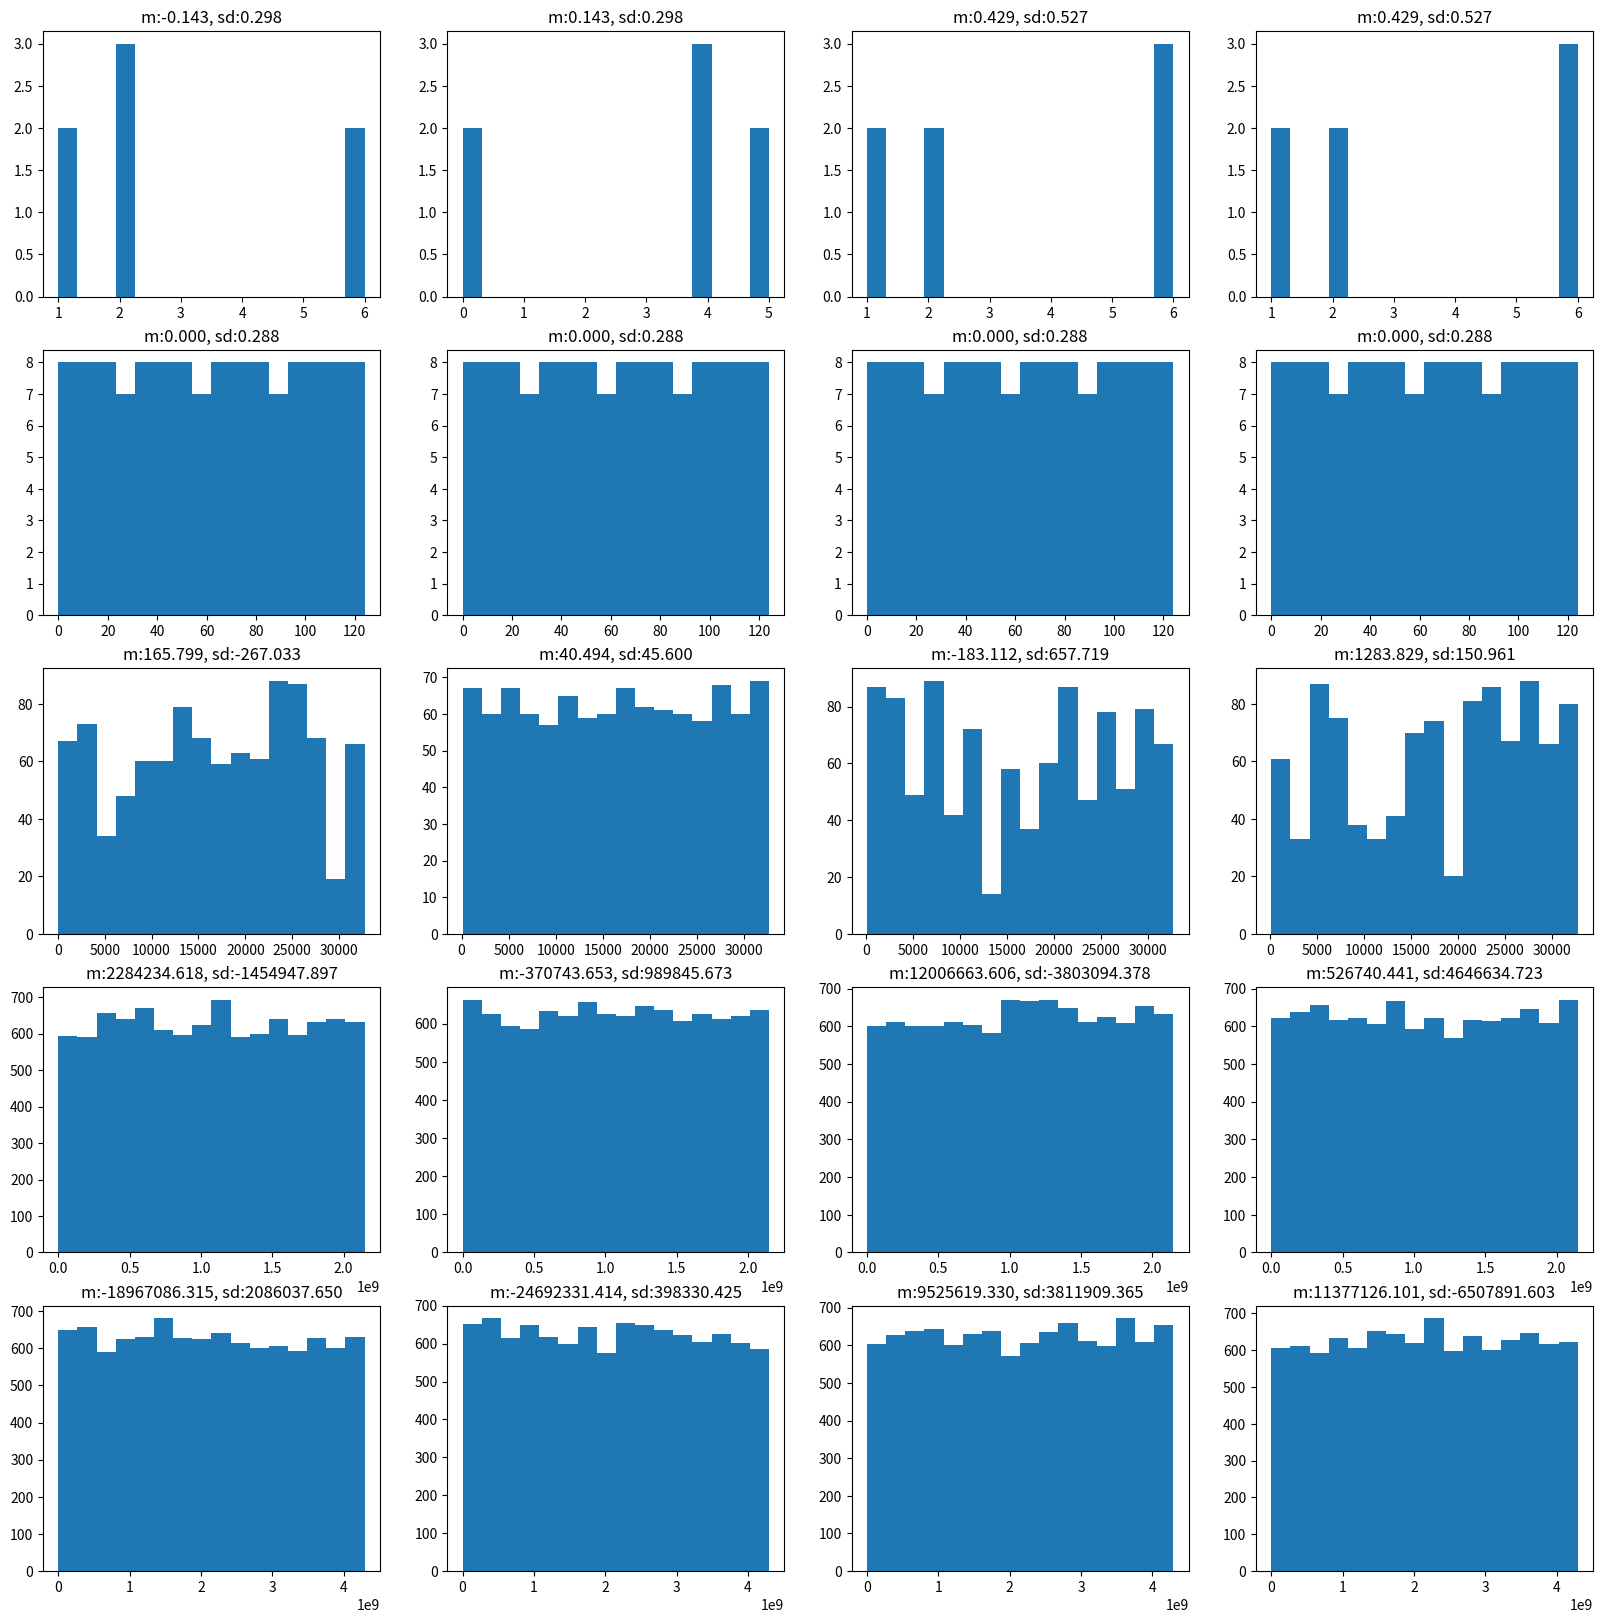

Reproduce this figure in Python.
import numpy as np
from matplotlib import pyplot as plt
import seaborn


def congruent_generator(initial, multiplier, increment, module):
    x = initial
    while(True):
        yield(x)
        x = (multiplier * x + increment) % module



params = ((2, 4, 7, 7), (6 ,17, 125, 125), (1664525, 1013904223, 2**15-1, 1000), (48271, 0, 2**31-1, 10000), (253801, 14519, 2**32-1, 10000))

fig, axes = plt.subplots(len(params), 4, figsize=(20, 20))

for i, (mult, incr, mod, count) in enumerate(params):
    for j, initial in enumerate((mod // 4 + 1, mod // 2 + 1, 3 * mod // 4 + 1, mod - 1)):
        gen = congruent_generator(initial, mult, incr, mod)
        x = [val for i, val in zip(range(count), gen)]
        axes[i, j].hist(x, bins=16)

        etalon_mean = (mod-1) / 2
        mean = np.mean(x)
        etalon_stdev = (mod-1) / np.sqrt(12)
        stdev = np.std(x)
        axes[i, j].set_title("m:{:.3f}, sd:{:.3f}".format(mean - etalon_mean, stdev - etalon_stdev))

plt.show()